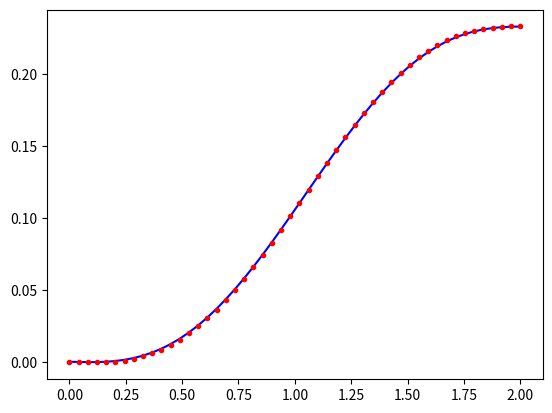
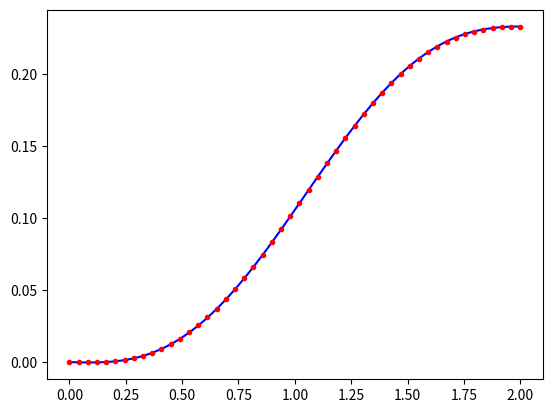

Recreate these plots in Python, in order.
#!/usr/bin/env python3
# -*- coding: utf-8 -*-
"""
Created on Wed Jan 23 15:03:07 2019

[redacted]
"""

import numpy as np
import matplotlib.pyplot as plt
import numpy.linalg as la

#%% a
N=50
a=0
b=2
x,h=np.linspace(a,b,N,retstep=True)

y=x/9-np.sin(3*x)/(27*np.cos(6))

A=np.zeros((N,N))

for i in range(1,N-1):
    A[i][i]=-2/h**2+9
    A[i][i-1]=1/h**2
    A[i][i+1]=1/h**2
A[0][0]=1
A[N-1][N-1]=1
A[N-1][N-2]=-1

B=np.copy(x)
B[-1]=0

Y=la.solve(A,B)

plt.figure()
plt.plot(x,y,'b')
plt.plot(x,Y,'r.')
plt.show()
print(np.sqrt(np.mean((Y-y)**2)))

#%% b
N=50
a=0
b=2
x,h=np.linspace(a,b,N,retstep=True)

y=x/9-np.sin(3*x)/(27*np.cos(6))

A=np.zeros((N,N))

for i in range(1,N-1):
    A[i][i]=-2/h**2+9
    A[i][i-1]=1/h**2
    A[i][i+1]=1/h**2
A[0][0]=1
A[N-1][N-1]=3/(2*h)
A[N-1][N-2]=-2/h
A[N-1][N-3]=1/(2*h)

B=np.copy(x)
B[-1]=0

Y=la.solve(A,B)

plt.figure()
plt.plot(x,y,'b')
plt.plot(x,Y,'r.')
plt.show()

print(np.sqrt(np.mean((Y-y)**2)))







